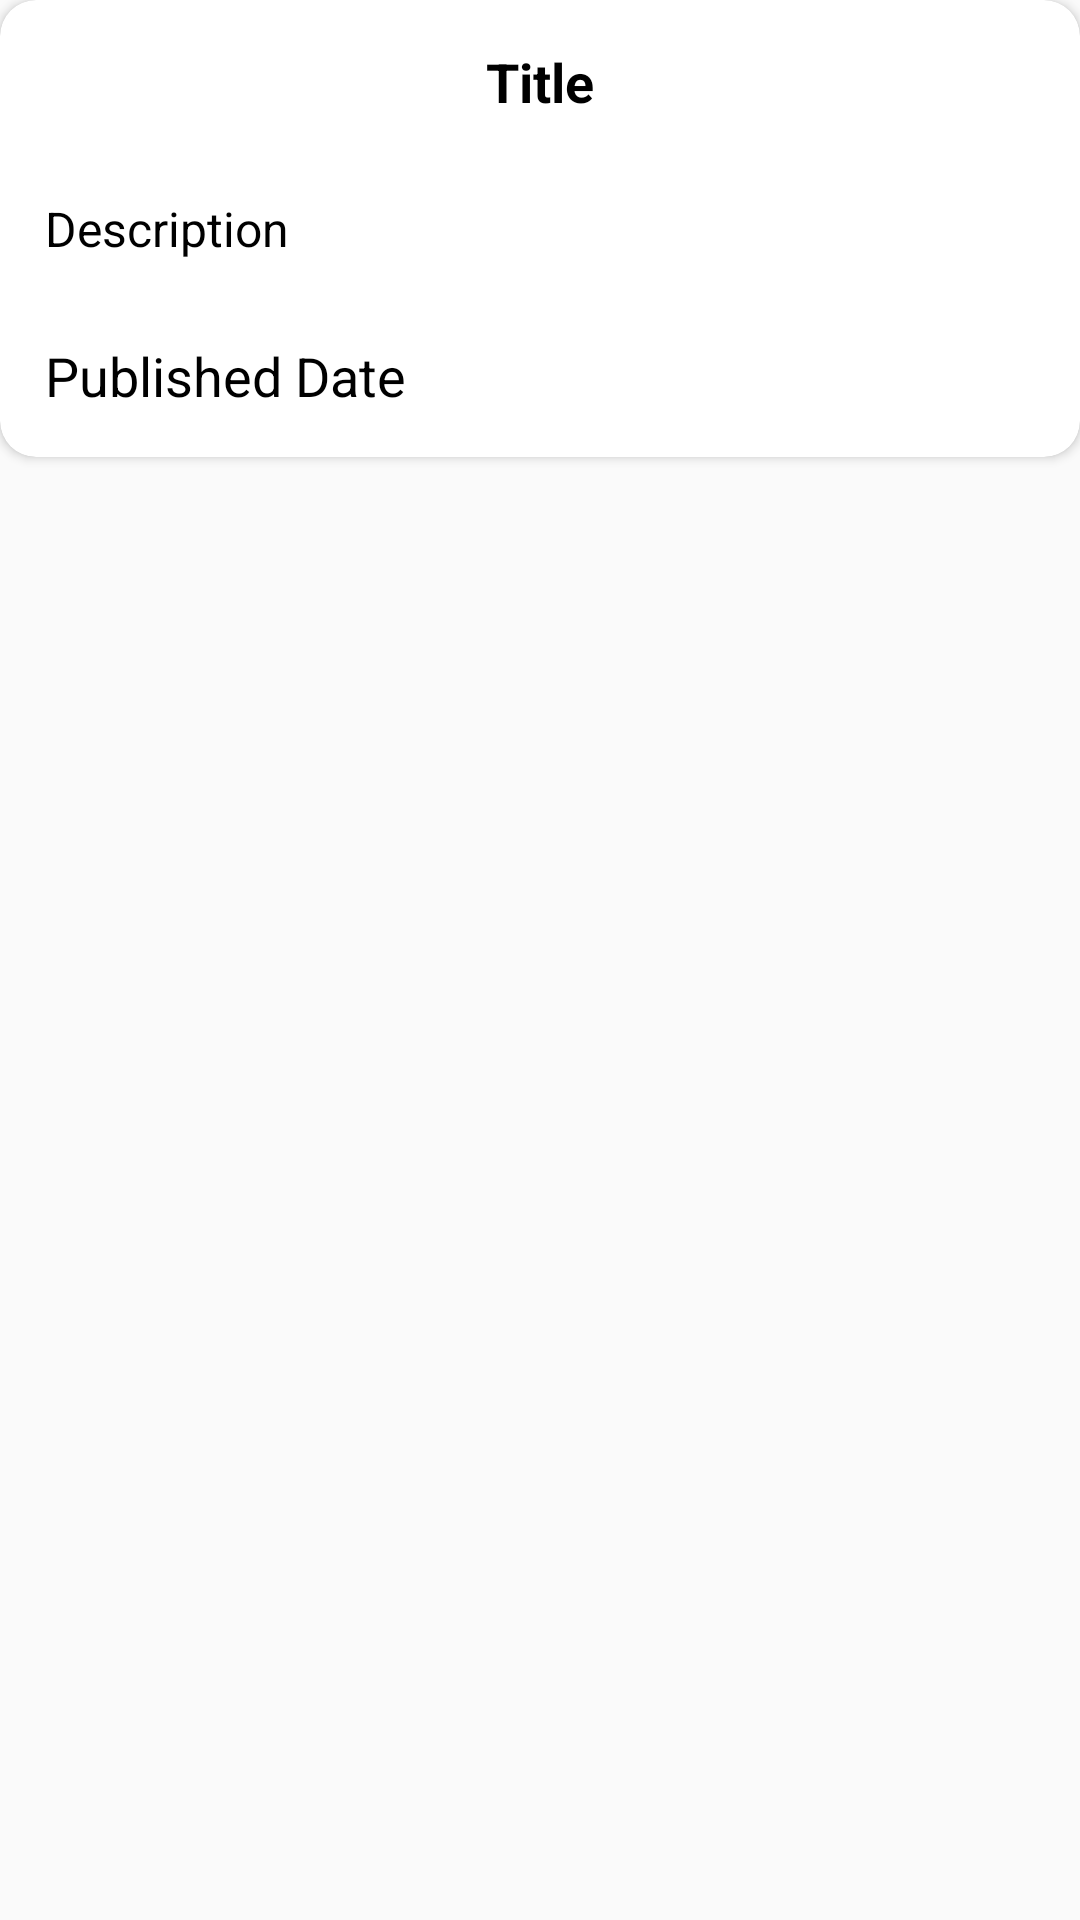

Layout XML and referenced resources for this Android screen:
<!-- AndroidManifest.xml: application theme AppTheme -->
<!-- res/layout/single_item_text_note.xml -->
<?xml version="1.0" encoding="utf-8"?>
<LinearLayout xmlns:android="http://schemas.android.com/apk/res/android"
    android:layout_width="match_parent"
    android:layout_margin="12dp"
    android:layout_height="wrap_content"
    xmlns:app="http://schemas.android.com/apk/res-auto"
    android:orientation="vertical">
<androidx.cardview.widget.CardView
    android:layout_width="match_parent"
    android:backgroundTint="#fff"
    android:layout_height="wrap_content"
    android:elevation="12dp"
    android:clipToPadding="true"
    app:cardUseCompatPadding="false"
    app:cardCornerRadius="12dp"
    >
    <LinearLayout
        android:layout_width="match_parent"
        android:layout_height="wrap_content"
        android:orientation="vertical"
        android:padding="2dp">

    <TextView
        android:layout_width="wrap_content"
        android:layout_height="wrap_content"
        android:id="@+id/note_title"
        android:text="Title"
        android:textColor="#000"
        android:layout_gravity="center_horizontal"
        android:textSize="18sp"
        android:padding="13dp"
        android:textStyle="bold"/>
    <TextView
        android:layout_width="match_parent"
        android:layout_height="wrap_content"
        android:id="@+id/note_desc"
        android:text="Description"
        android:textColor="#000"
        android:textSize="16sp"
        android:padding="13dp"/>

        <TextView
            android:layout_width="match_parent"
            android:layout_height="wrap_content"
            android:id="@+id/note_publish_date"
            android:text="Published Date"
            android:textSize="18sp"
            android:textColor="#000"
            android:padding="13dp"
            android:layout_weight="1"
            android:layout_gravity="start"/>

    </LinearLayout>
</androidx.cardview.widget.CardView>

</LinearLayout>
<!-- resources referenced by this layout -->
<resources>
  <style name="AppTheme" parent="Theme.AppCompat.Light.DarkActionBar">
          
          <item name="colorPrimary">@color/colorPrimary</item>
          <item name="colorPrimaryDark">@color/colorPrimaryDark</item>
          <item name="colorAccent">@color/colorAccent</item>
      </style>
  <!-- not gathered from this repository: default colours our renderer supplied (Android Studio template values) -->
  <color name="colorPrimary">#FF6200EE</color>
  <color name="colorPrimaryDark">#FF3700B3</color>
  <color name="colorAccent">#FF03DAC5</color>
</resources>
